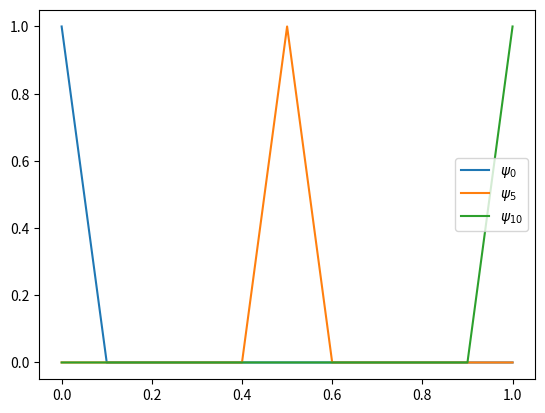
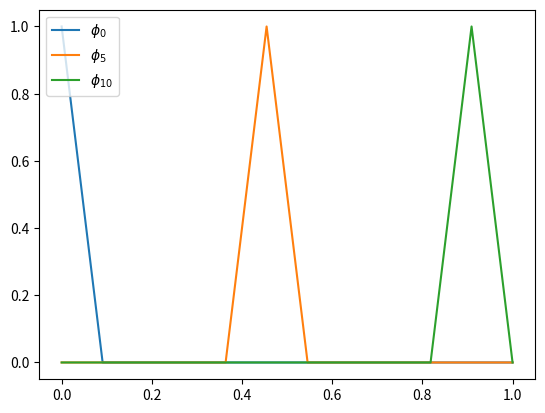
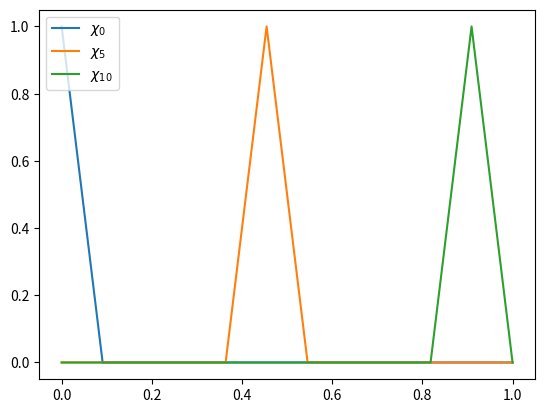

Here is the Python script that generated these plots, in order:
"""
We want to draw the basis functions of finite element function space constructed
with linear continuous Lagrange elements on unit interval with m elements.
"""

from numpy import zeros, linspace, where
import matplotlib.pyplot as plt

m = 11            # number of elements
h = 1./m          # mesh size

#------------------------------------------------------------------------------

# Let the plot command do all the work
def psi(i, x):
  y = zeros(m)
  y[i] = 1
  return y

mesh = linspace(0, 1, m)
fig0 = plt.figure()
plt.plot(mesh, psi(0, mesh), label=r"$\psi_{0}$")
plt.plot(mesh, psi(5, mesh), label=r"$\psi_{5}$")
plt.plot(mesh, psi(10, mesh), label=r"$\psi_{10}$")
plt.legend(loc='best')

#------------------------------------------------------------------------------

# Do it yourself 1. Instead of mesh there will be [0, 1] with N points 
# and basis function actually need to be computed.

def phi(i, x):
  a = (i - 1)*h # support of i-th function is on two elements [a, c] and [c, b]
  c = i*h
  b = (i + 1)*h

  y = zeros(len(x))
  for j, x_ in enumerate(x):
    if a < x_ < b:
      if x_ < c:
        y[j] = (x_ - a)/h
      else:
        y[j] = (b - x_)/h
    else:
      y[j] = 0

  return y

x = linspace(0, 1, 100)
fig1 = plt.figure()
plt.plot(x, phi(0, x), label=r"$\phi_{0}$")
plt.plot(x, phi(5, x), label=r"$\phi_{5}$")
plt.plot(x, phi(10, x), label=r"$\phi_{10}$")
plt.legend(loc='best')

#------------------------------------------------------------------------------

# Do it yourself 2. Use the map from reference element and basis defined there.

def chi(i, x):
  def ref_map(x, L, R):
    return 2*(x - (L+R)/2)/(R-L)

  def base0(Y):
    return (1-Y)/2.

  def base1(Y):
    return (1+Y)/2.

  a = (i - 1)*h 
  c = i*h
  b = (i + 1)*h

  y = zeros(len(x))
  for j, x_ in enumerate(x):
    if a < x_ < b:
      if x_ < c:
        y[j] = base1(ref_map(x_, a, c))
      else:
        y[j] = base0(ref_map(x_, c, b))
    else:
      y[j] = 0

  return y

x = linspace(0, 1, 100)
fig1 = plt.figure()
plt.plot(x, chi(0, x), label=r"$\chi_{0}$")
plt.plot(x, chi(5, x), label=r"$\chi_{5}$")
plt.plot(x, chi(10, x), label=r"$\chi_{10}$")
plt.legend(loc='best')

#------------------------------------------------------------------------------

plt.show()
